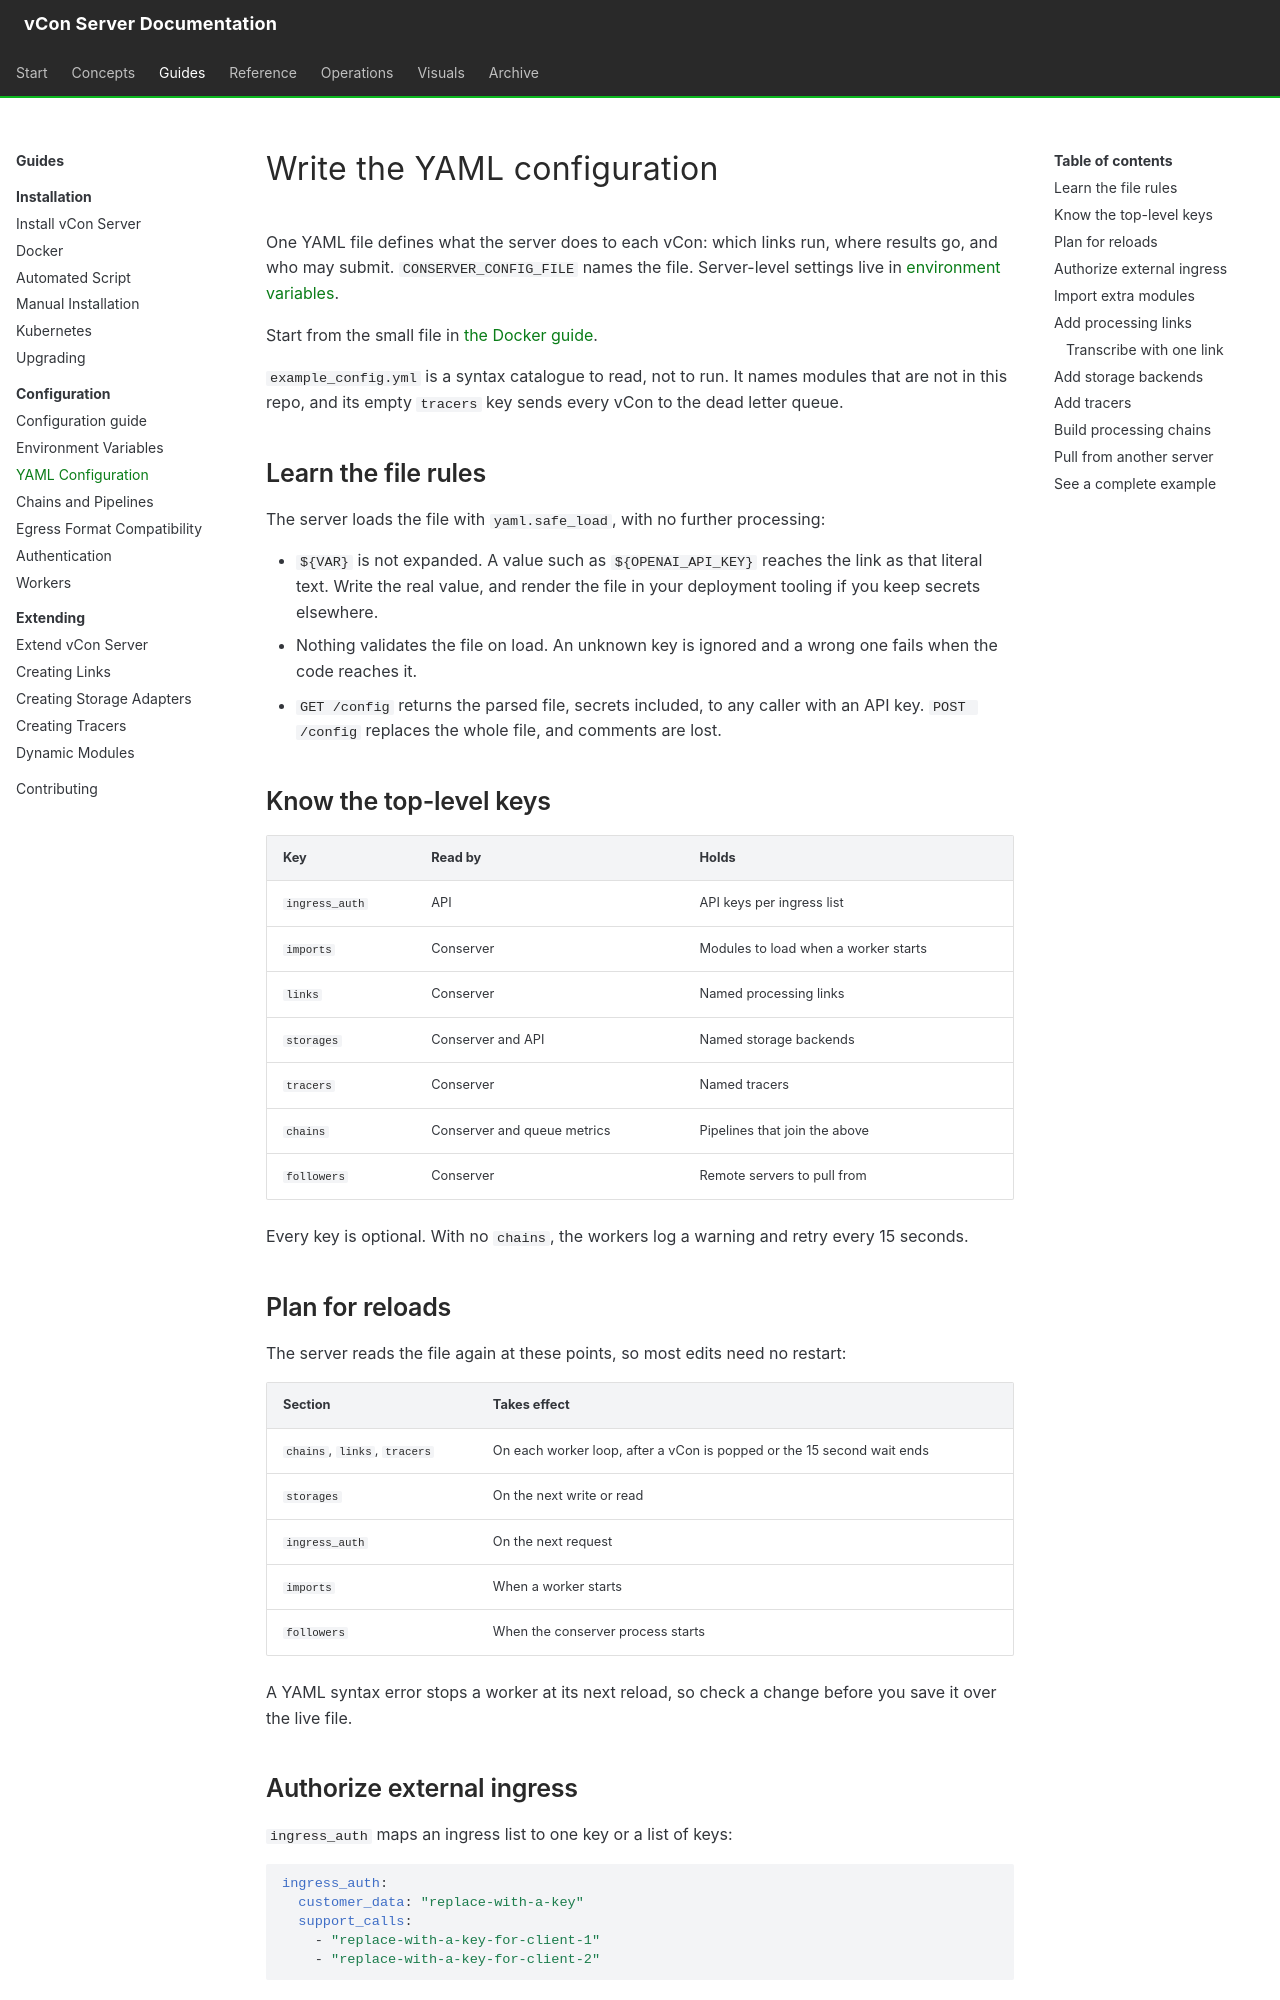

repository: vcon-dev/vcon-server · page: configuration/yaml-configuration/index.html · generator: mkdocs

# Write the YAML configuration

One YAML file defines what the server does to each vCon: which links run, where results go, and who may submit. `CONSERVER_CONFIG_FILE` names the file. Server-level settings live in [environment variables](environment-variables.md).

Start from the small file in [the Docker guide](../installation/docker.md#write-the-chain-configuration).

`example_config.yml` is a syntax catalogue to read, not to run. It names modules that are not in this repo, and its empty `tracers` key sends every vCon to the dead letter queue.

## Learn the file rules

The server loads the file with `yaml.safe_load`, with no further processing:

- `${VAR}` is not expanded. A value such as `${OPENAI_API_KEY}` reaches the link as that literal text. Write the real value, and render the file in your deployment tooling if you keep secrets elsewhere.
- Nothing validates the file on load. An unknown key is ignored and a wrong one fails when the code reaches it.
- `GET /config` returns the parsed file, secrets included, to any caller with an API key. `POST /config` replaces the whole file, and comments are lost.

## Know the top-level keys

| Key | Read by | Holds |
|---|---|---|
| `ingress_auth` | API | API keys per ingress list |
| `imports` | Conserver | Modules to load when a worker starts |
| `links` | Conserver | Named processing links |
| `storages` | Conserver and API | Named storage backends |
| `tracers` | Conserver | Named tracers |
| `chains` | Conserver and queue metrics | Pipelines that join the above |
| `followers` | Conserver | Remote servers to pull from |

Every key is optional. With no `chains`, the workers log a warning and retry every 15 seconds.

## Plan for reloads

The server reads the file again at these points, so most edits need no restart:

| Section | Takes effect |
|---|---|
| `chains`, `links`, `tracers` | On each worker loop, after a vCon is popped or the 15 second wait ends |
| `storages` | On the next write or read |
| `ingress_auth` | On the next request |
| `imports` | When a worker starts |
| `followers` | When the conserver process starts |

A YAML syntax error stops a worker at its next reload, so check a change before you save it over the live file.
